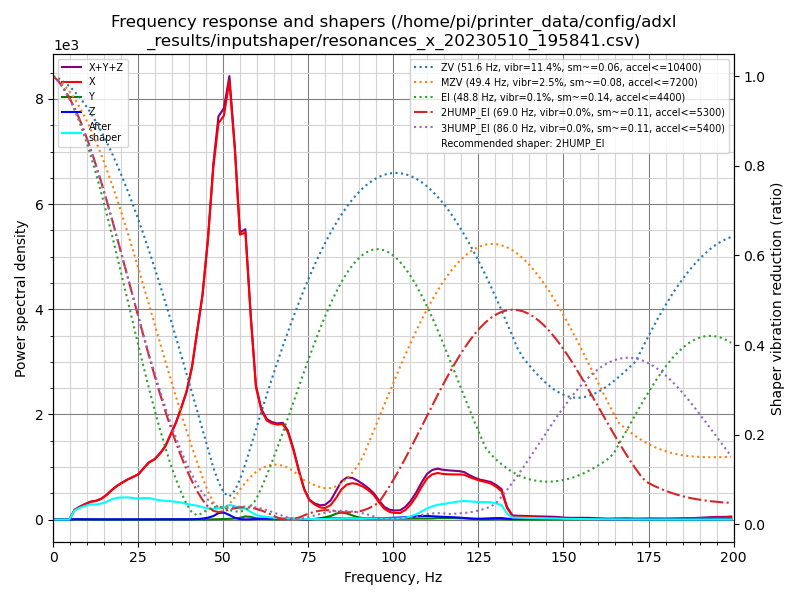

The file beside this chart, header and first rows:
freq, psd_x, psd_y, psd_z, psd_xyz
0.0, 2.300e+02, 5.371e+00, 8.043e+00, 2.434e+02
1.6, 1.413e+02, 2.144e+01, 3.240e+01, 1.951e+02
3.1, 3.329e+01, 2.349e+01, 3.708e+01, 9.387e+01
4.7, 3.469e+02, 2.394e+01, 4.032e+01, 4.112e+02
6.3, 1.136e+03, 2.441e+01, 3.827e+01, 1.198e+03
7.8, 1.884e+03, 2.398e+01, 3.764e+01, 1.945e+03
9.4, 2.757e+03, 2.357e+01, 4.244e+01, 2.823e+03
11.0, 3.717e+03, 2.543e+01, 4.529e+01, 3.787e+03
12.6, 4.486e+03, 2.715e+01, 4.368e+01, 4.557e+03
14.1, 5.564e+03, 2.743e+01, 4.541e+01, 5.637e+03
15.7, 7.353e+03, 3.128e+01, 4.992e+01, 7.434e+03
17.3, 9.789e+03, 3.736e+01, 5.457e+01, 9.881e+03
18.8, 1.209e+04, 3.373e+01, 6.037e+01, 1.218e+04
20.4, 1.444e+04, 3.110e+01, 5.252e+01, 1.452e+04
22.0, 1.690e+04, 2.858e+01, 4.826e+01, 1.697e+04
23.5, 1.910e+04, 2.981e+01, 4.564e+01, 1.918e+04
25.1, 2.173e+04, 2.803e+01, 4.296e+01, 2.180e+04
26.7, 2.634e+04, 3.461e+01, 4.144e+01, 2.642e+04
28.2, 3.077e+04, 6.324e+01, 4.853e+01, 3.088e+04
29.8, 3.419e+04, 8.809e+01, 7.666e+01, 3.436e+04
31.4, 3.946e+04, 1.157e+02, 1.201e+02, 3.970e+04
33.0, 4.612e+04, 1.459e+02, 1.348e+02, 4.640e+04
34.5, 5.576e+04, 1.378e+02, 9.586e+01, 5.600e+04
36.1, 6.671e+04, 9.552e+01, 7.858e+01, 6.688e+04
37.7, 8.070e+04, 7.348e+01, 1.240e+02, 8.089e+04
39.2, 9.535e+04, 8.306e+01, 1.883e+02, 9.562e+04
40.8, 1.184e+05, 9.722e+01, 2.583e+02, 1.187e+05
42.4, 1.534e+05, 9.986e+01, 4.303e+02, 1.539e+05
43.9, 1.876e+05, 1.057e+02, 8.055e+02, 1.885e+05
45.5, 2.424e+05, 1.025e+02, 1.617e+03, 2.441e+05
47.1, 3.167e+05, 1.677e+02, 3.153e+03, 3.200e+05
48.6, 3.672e+05, 3.267e+02, 6.053e+03, 3.736e+05
50.2, 3.865e+05, 4.881e+02, 6.662e+03, 3.936e+05
51.8, 4.326e+05, 6.973e+02, 4.495e+03, 4.378e+05
53.4, 3.764e+05, 1.031e+03, 1.754e+03, 3.792e+05
54.9, 2.981e+05, 1.804e+03, 3.662e+02, 3.003e+05
56.5, 3.090e+05, 3.368e+03, 2.108e+02, 3.126e+05
58.1, 2.225e+05, 2.995e+03, 3.422e+02, 2.258e+05
59.6, 1.504e+05, 1.457e+03, 6.357e+02, 1.525e+05
61.2, 1.271e+05, 8.435e+02, 9.984e+02, 1.289e+05
62.8, 1.184e+05, 5.719e+02, 1.201e+03, 1.202e+05
64.3, 1.177e+05, 3.568e+02, 1.299e+03, 1.194e+05
65.9, 1.192e+05, 2.013e+02, 1.339e+03, 1.207e+05
67.5, 1.226e+05, 4.432e+02, 1.359e+03, 1.244e+05
69.0, 1.147e+05, 9.009e+02, 1.235e+03, 1.168e+05
70.6, 9.359e+04, 1.013e+03, 1.033e+03, 9.563e+04
72.2, 6.682e+04, 6.267e+02, 6.700e+02, 6.811e+04
73.8, 4.220e+04, 2.391e+02, 3.496e+02, 4.278e+04
75.3, 2.781e+04, 3.090e+02, 4.284e+02, 2.855e+04
76.9, 2.187e+04, 8.338e+02, 7.387e+02, 2.344e+04
78.5, 1.812e+04, 1.950e+03, 1.196e+03, 2.127e+04
80.0, 1.760e+04, 3.439e+03, 1.564e+03, 2.260e+04
81.6, 2.265e+04, 5.659e+03, 1.715e+03, 3.002e+04
83.2, 3.462e+04, 9.410e+03, 1.858e+03, 4.589e+04
84.7, 4.837e+04, 1.122e+04, 1.696e+03, 6.128e+04
86.3, 5.747e+04, 1.006e+04, 1.595e+03, 6.913e+04
87.9, 6.083e+04, 7.129e+03, 1.808e+03, 6.976e+04
89.4, 6.038e+04, 4.136e+03, 1.977e+03, 6.649e+04
91.0, 5.722e+04, 2.364e+03, 2.102e+03, 6.169e+04
92.6, 5.200e+04, 1.297e+03, 2.223e+03, 5.552e+04
... 68 more rows
